Run: headless pygame with SDL's dummy video driver; simulated clock (each Clock.tick advances the game by its frame time, no real sleeping); random seed 0; keys injected as events and as key.get_pressed() state; no mouse input.
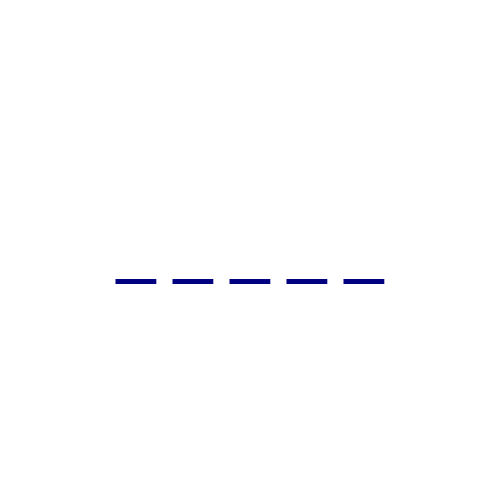
Frame 1 of 4 · flips 1–60 · no input
Frame 2 of 4 · flips 61–180 · tapped SPACE, RETURN · held RIGHT (→), D · screen unchanged from frame 1, image omitted
Frame 3 of 4 · flips 181–300 · held DOWN (↓), S · screen unchanged from frame 2, image omitted
Frame 4 of 4 · flips 301–420 · held LEFT (←), A, UP (↑), W · screen unchanged from frame 3, image omitted

The pygame program that drew these frames:

"""Simple Hangman Game"""
# Import and initialize the pygame library
import pygame
import pygame.freetype

pygame.init()

#variables for width and height
x = 500
y = 500

# Set up the drawing window
screen = pygame.display.set_mode([x, y])

# define the RGB value for white 
#  green, blue colour
white = (255, 255, 255)
green = (0, 255, 0)
blue = (0, 0, 128)

#create a font object
font = pygame.font.Font(None, 100)

#generate the word
word = "hello"
password = ""
for letter in word:
    password += "_"
currPassword = " ".join(password)

#create a text object
text = font.render(currPassword, True, blue)

# create a rectangular object for the
# text surface object
textRect = text.get_rect()

# set the center of the rectangular object
textRect.center = (x // 2, y // 2)

# Run until the user asks to quit
running = True
while running:

    # Did the user click the window close button?
    for event in pygame.event.get():
        if event.type == pygame.QUIT:
            running = False
        if event.type == pygame.KEYDOWN:
            pressedLetter = pygame.key.name(event.key)
            if pressedLetter in word:
                for index, character in enumerate(word):
                    if character == pressedLetter:
                        password = password[:index] + pressedLetter + password[index+1:]
                currPassword = " ".join(password)
                print(currPassword)
                text = font.render(currPassword, True, blue)

    # Fill the background with white
    screen.fill((255, 255, 255))

    #print the password
    screen.blit(text, textRect)

    # Draw a solid blue circle in the center
    #pygame.draw.circle(screen, (0, 0, 255), (250, 250), 75)

    # Flip the display
    pygame.display.flip()

# Done! Time to quit.
pygame.quit()
